Run: headless pygame with SDL's dummy video driver; simulated clock (each Clock.tick advances the game by its frame time, no real sleeping); random seed 0; keys injected as events and as key.get_pressed() state; mouse plan: one left click at the window centre at the start of phase 2, then a move to the lower-right quarter at the start of phase 3.
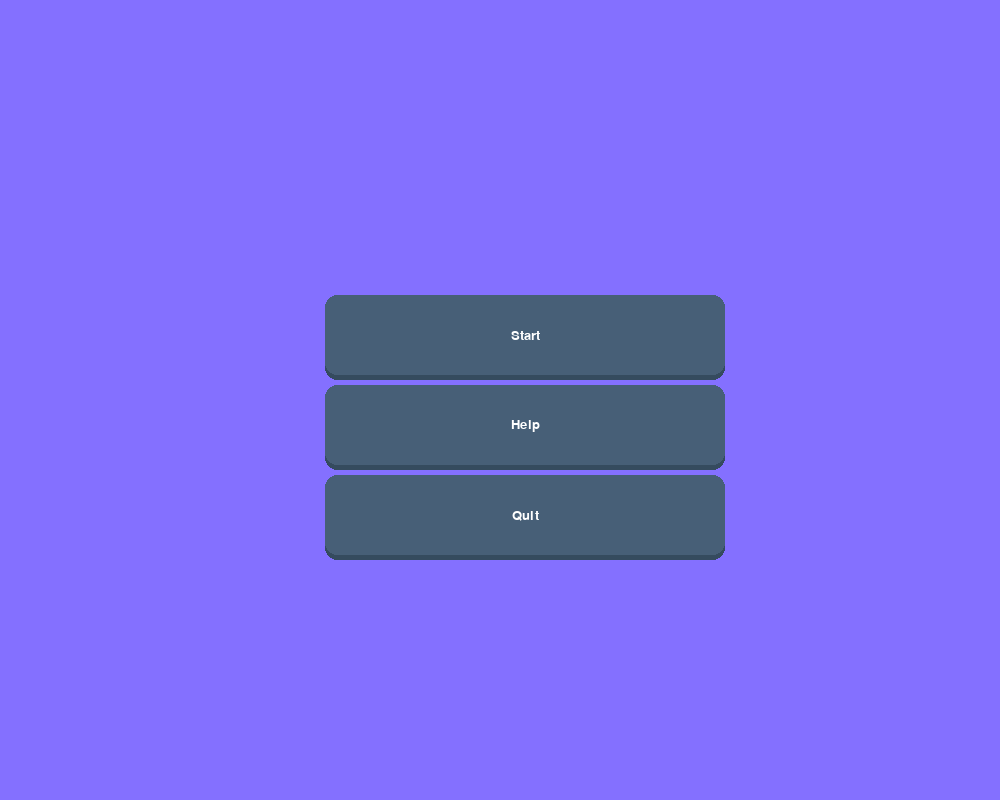
Frame 1 of 4 · flips 1–60 · no input
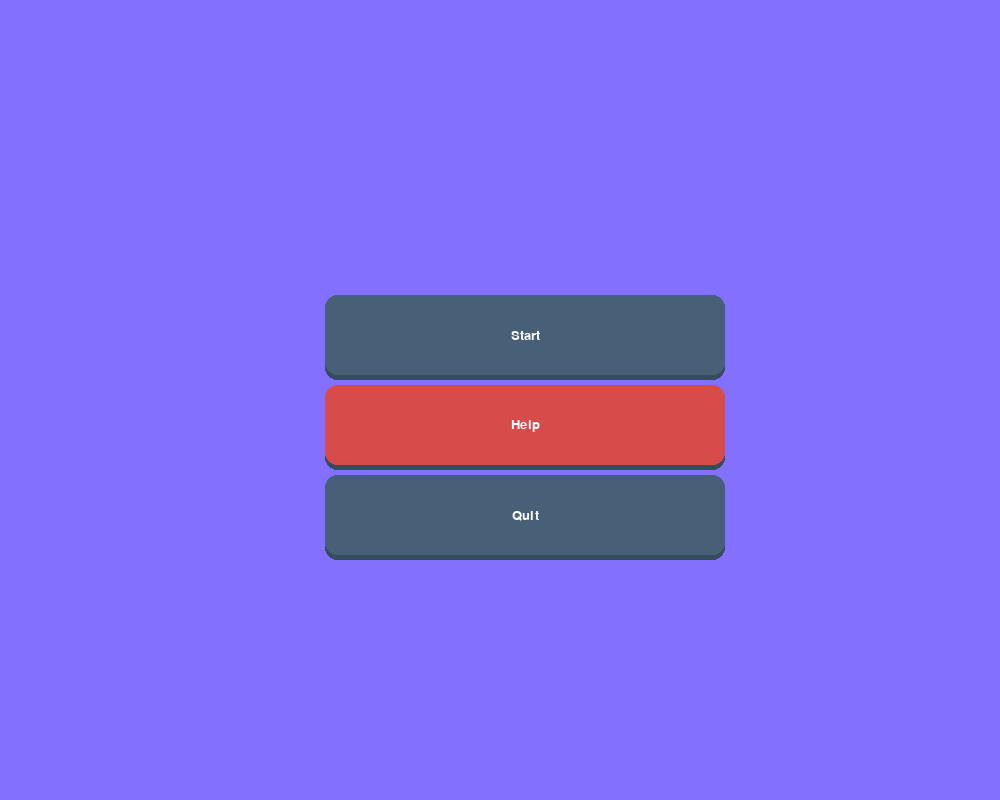
Frame 2 of 4 · flips 61–180 · clicked the window centre · tapped SPACE, RETURN · held RIGHT (→), D
Frame 3 of 4 · flips 181–300 · moved the mouse to the lower-right quarter · held DOWN (↓), S · screen same as frame 1, image omitted
Frame 4 of 4 · flips 301–420 · held LEFT (←), A, UP (↑), W · screen unchanged from frame 3, image omitted

The pygame program that drew these frames:

import pygame

pygame.init()

WINDOWSIZE=(1000,800)
LIGHTSLATEBLUE=(132,112,255)
BLACK=(0,0,0)
WHITE=(255,255,255)

running=True
screen= pygame.display.set_mode(WINDOWSIZE)
pygame.display.set_caption("4x6 Checkers")
clock = pygame.time.Clock()
gui_font = pygame.font.SysFont("Arial", 20)

buttons = []
#https://pythonprogramming.altervista.org/buttons-in-pygame/
class Button:
	def __init__(self,text,width,height,pos,elevation):
		#Core attributes 
		self.pressed = False
		self.elevation = elevation
		self.dynamic_elecation = elevation
		self.original_y_pos = pos[1]
 
		# top rectangle 
		self.top_rect = pygame.Rect(pos,(width,height))
		self.top_color = '#475F77'
 
		# bottom rectangle 
		self.bottom_rect = pygame.Rect(pos,(width,height))
		self.bottom_color = '#354B5E'
		#text
		self.text = text
		self.text_surf = gui_font.render(text,True,'#FFFFFF')
		self.text_rect = self.text_surf.get_rect(center = self.top_rect.center)
		buttons.append(self)
 
	def change_text(self, newtext):
		self.text_surf = gui_font.render(newtext, True,'#FFFFFF')
		self.text_rect = self.text_surf.get_rect(center = self.top_rect.center)
 
	def draw(self):
		# elevation logic 
		self.top_rect.y = self.original_y_pos - self.dynamic_elecation
		self.text_rect.center = self.top_rect.center 
 
		self.bottom_rect.midtop = self.top_rect.midtop
		self.bottom_rect.height = self.top_rect.height + self.dynamic_elecation
 
		pygame.draw.rect(screen,self.bottom_color, self.bottom_rect,border_radius = 12)
		pygame.draw.rect(screen,self.top_color, self.top_rect,border_radius = 12)
		screen.blit(self.text_surf, self.text_rect)
		self.check_click()
 
	def check_click(self):
		mouse_pos = pygame.mouse.get_pos()
		if self.top_rect.collidepoint(mouse_pos):
			self.top_color = '#D74B4B'
			if pygame.mouse.get_pressed()[0]:
				self.dynamic_elecation = 0
				self.pressed = True
				self.change_text(f"{self.text}")
			else:
				self.dynamic_elecation = self.elevation
				if self.pressed == True:
					print('click')
					self.pressed = False
					self.change_text(self.text)
		else:
			self.dynamic_elecation = self.elevation
			self.top_color = '#475F77'

button1 = Button('Start',400,80,(325,300),5)
button2 = Button('Help',400,80,(325,390),5)
button3 = Button('Quit',400,80,(325,480),5)

def buttons_draw():
	for b in buttons:
		b.draw()

#https://www.youtube.com/watch?v=vnd3RfeG3NM
#board


while running:
    for event in pygame.event.get():
        if event.type==pygame.QUIT:
            running=False  
    screen.fill(LIGHTSLATEBLUE)
    buttons_draw()
    pygame.display.update()
    clock.tick(60)

pygame.quit()
"click on start and start the game"
"click on help and get the rules of the game"
"click on quit and automatically close the game"
